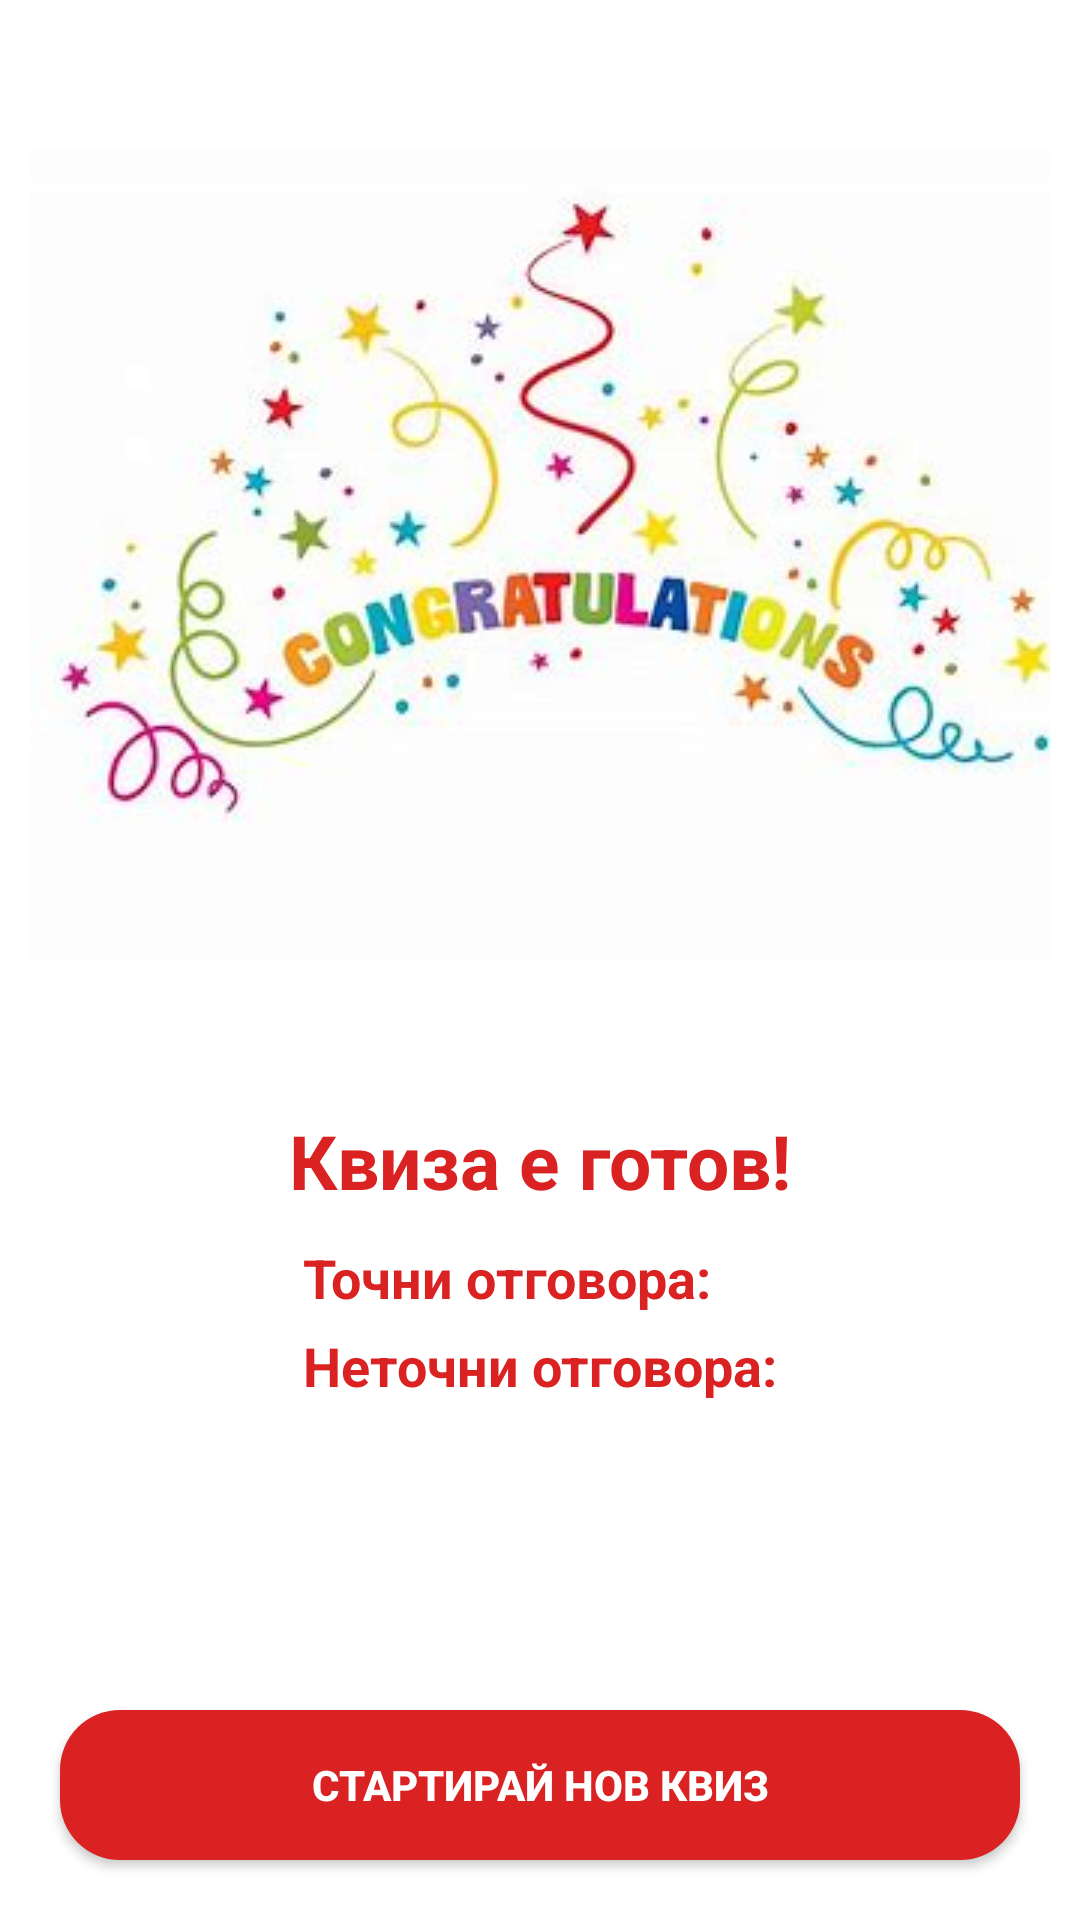

The Android layout XML behind this screen, and the referenced resources:
<!-- AndroidManifest.xml: application theme Theme.Proekt -->
<!-- res/layout/activity_quiz_results.xml -->
<?xml version="1.0" encoding="utf-8"?>
<RelativeLayout xmlns:android="http://schemas.android.com/apk/res/android"
    xmlns:app="http://schemas.android.com/apk/res-auto"
    xmlns:tools="http://schemas.android.com/tools"
    android:layout_width="match_parent"
    android:layout_height="match_parent"
    android:background="@drawable/background"
    tools:context=".QuizResults">

    <ImageView
        android:id="@+id/congratulationsIcon"
        android:layout_width="match_parent"
        android:layout_height="wrap_content"
        android:layout_marginStart="10dp"
        android:layout_marginEnd="10dp"
        android:layout_marginTop="50dp"
        android:adjustViewBounds="true"
        android:src="@drawable/congrats"/>

    <TextView
        android:id="@+id/successTextView"
        android:layout_width="match_parent"
        android:layout_height="wrap_content"
        android:layout_marginTop="50dp"
        android:gravity="center"
        android:layout_below="@+id/congratulationsIcon"
        android:text="Квиза е готов!"
        android:textColor="#DA2222"
        android:textStyle="bold"
        android:textSize="25dp"/>

    <LinearLayout
        android:layout_below="@+id/successTextView"
        android:layout_marginTop="10dp"
        android:layout_width="wrap_content"
        android:layout_height="wrap_content"
        android:orientation="vertical"
        android:layout_centerHorizontal="true"
        >

        <TextView
            android:layout_width="wrap_content"
            android:layout_height="wrap_content"
            android:id="@+id/correctAnswers"
            android:textColor="#DA2222"
            android:text="Точни отговора:"
            android:textStyle="bold"
            android:textSize="18dp"/>

        <TextView
            android:layout_width="wrap_content"
            android:layout_height="wrap_content"
            android:id="@+id/incorrectAnswers"
            android:layout_marginTop="5dp"
            android:textColor="#DA2222"
            android:text="Неточни отговора:"
            android:textStyle="bold"
            android:textSize="18dp"/>
    </LinearLayout>

    <androidx.appcompat.widget.AppCompatButton
        android:id="@+id/startNewQuizBtn"
        android:layout_width="match_parent"
        android:layout_height="50dp"
        android:layout_alignParentBottom="true"
        android:layout_marginStart="20dp"
        android:layout_marginTop="20dp"
        android:layout_marginEnd="20dp"
        android:layout_marginBottom="20dp"
        android:background="@drawable/round_back_red"
        android:text="Стартирай нов квиз"
        android:textColor="#FFFFFF"
        android:textStyle="bold" />

</RelativeLayout>
<!-- resources referenced by this layout -->
<resources>
  <!-- drawable congrats: png bitmap (drawable, 13107 bytes) -->
  <!-- drawable round_back_red (drawable) -->
  <?xml version="1.0" encoding="utf-8"?>
  <shape xmlns:android="http://schemas.android.com/apk/res/android"
      android:shape="rectangle">
      <solid android:color="#DA2222"/>
      <corners android:radius="20dp"/>
  
  </shape>
  <style name="Theme.Proekt" parent="Theme.MaterialComponents.DayNight.DarkActionBar">
          
          <item name="colorPrimary">@color/purple_500</item>
          <item name="colorPrimaryVariant">@color/purple_700</item>
          <item name="colorOnPrimary">@color/white</item>
          
          <item name="colorSecondary">@color/teal_200</item>
          <item name="colorSecondaryVariant">@color/teal_700</item>
          <item name="colorOnSecondary">@color/black</item>
          
          <item name="android:statusBarColor" tools:targetApi="21">?attr/colorPrimaryVariant</item>
          
      </style>
  <!-- not gathered from this repository: default colours our renderer supplied (Android Studio template values) -->
  <color name="purple_500">#FF6200EE</color>
  <color name="purple_700">#FF3700B3</color>
  <color name="teal_200">#FF03DAC5</color>
  <color name="teal_700">#FF018786</color>
  <color name="black">#FF000000</color>
  <color name="white">#FFFFFFFF</color>
</resources>
